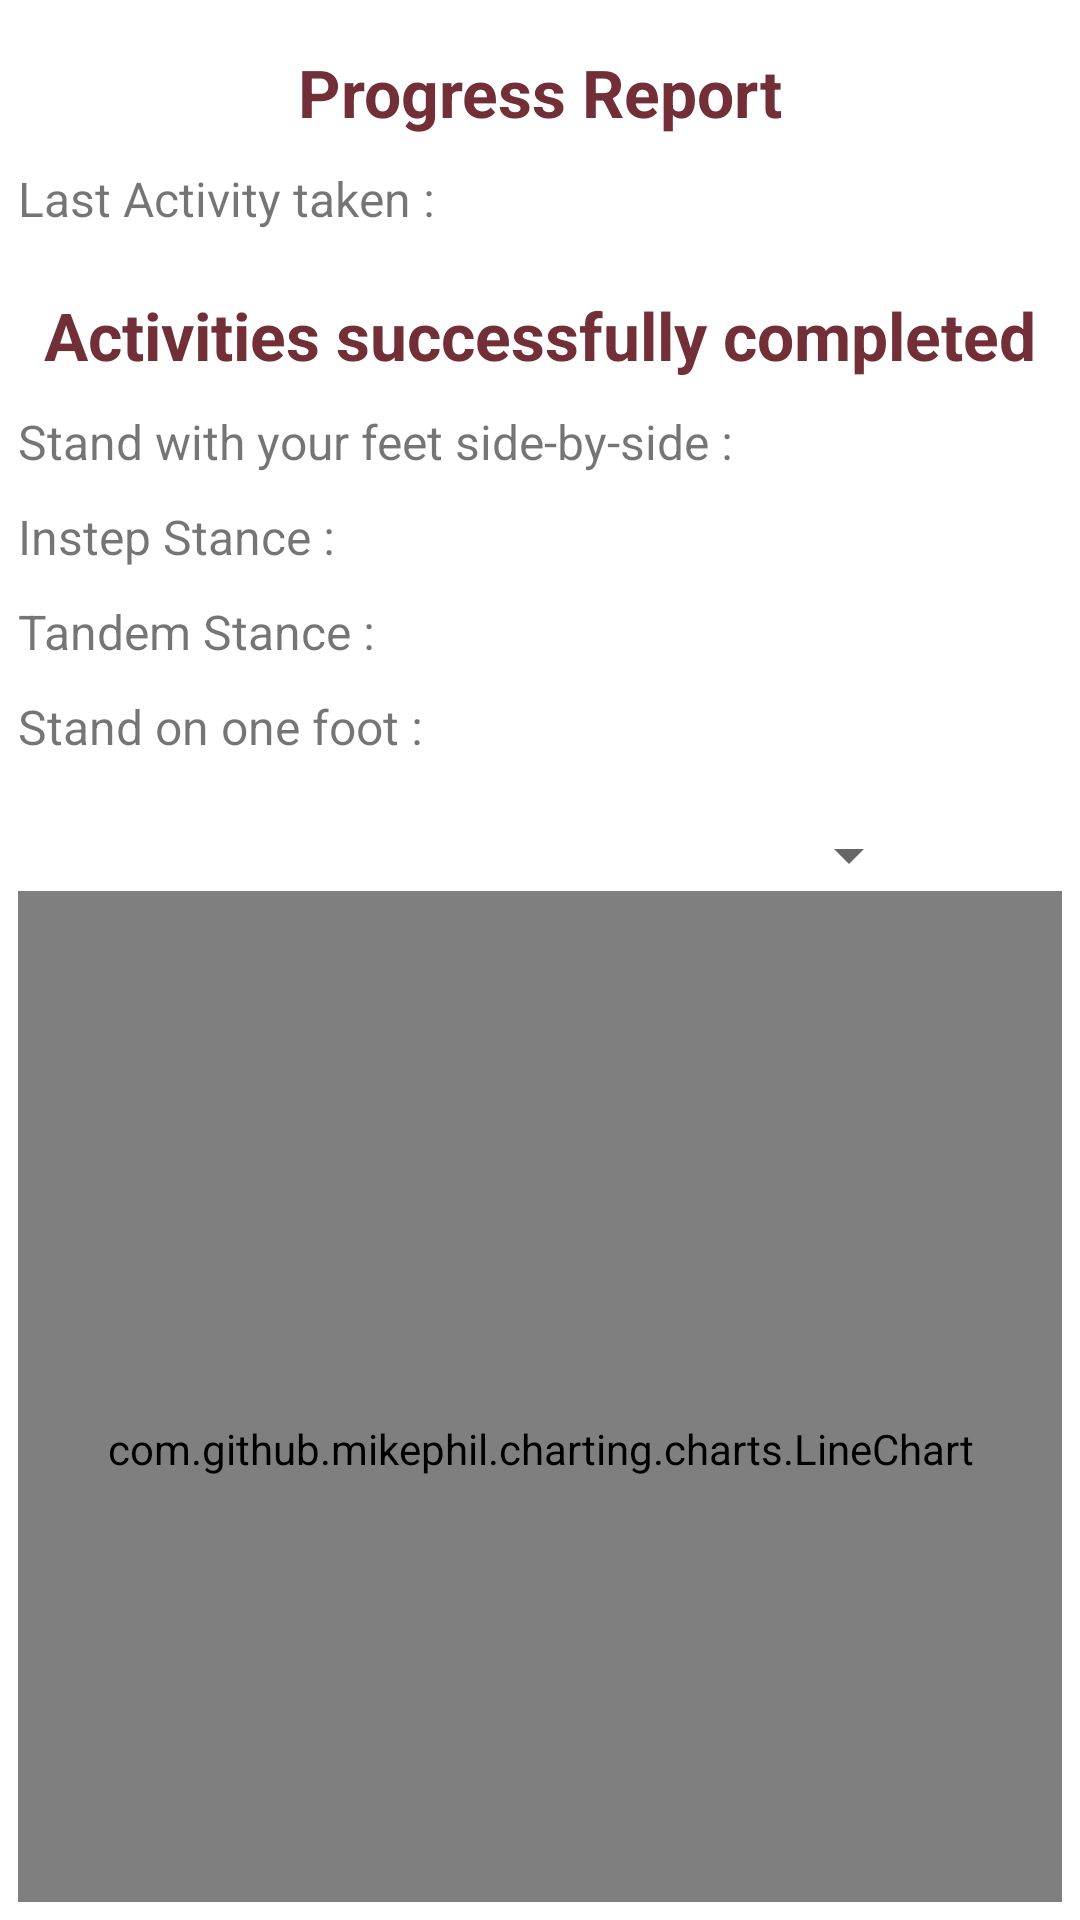

Write the Android layout XML for this screen, with the resource values it uses.
<!-- AndroidManifest.xml: activity theme Theme.MovesenseHealthTrackerApp.NoActionBar -->
<!-- res/layout/activity_progress_report.xml -->
<?xml version="1.0" encoding="utf-8"?>
<LinearLayout xmlns:android="http://schemas.android.com/apk/res/android"
    xmlns:tools="http://schemas.android.com/tools"
    android:layout_width="match_parent"
    android:layout_height="match_parent"
    android:orientation="vertical"
    android:padding="6dp"
    tools:context=".view.ProgressReportActivity">

    <LinearLayout
        android:id="@+id/linearLayout"
        android:layout_width="match_parent"
        android:layout_height="wrap_content"
        android:layout_marginTop="10dp"
        android:orientation="vertical">

        <TextView
            android:id="@+id/progress_report"
            android:layout_width="match_parent"
            android:layout_height="wrap_content"
            android:textAlignment="center"
            android:text="@string/progress_report"
            android:textSize="22sp"
            android:textStyle="bold"
            android:textColor="@color/wine"/>

        <TextView
            android:id="@+id/lastActivity"
            android:layout_width="match_parent"
            android:layout_height="wrap_content"
            android:layout_marginTop="10dp"
            android:text="@string/last_activity_completed"
            android:textSize="16sp" />

        <TextView
            android:id="@+id/activities_completed"
            android:layout_width="match_parent"
            android:layout_height="wrap_content"
            android:textAlignment="center"
            android:text="@string/number_of_activities_successfully_completed"
            android:layout_marginTop="20dp"
            android:textSize="22sp"
            android:textStyle="bold"
            android:textColor="@color/wine"/>

        <TextView
            android:id="@+id/feetTogether"
            android:layout_width="match_parent"
            android:layout_height="wrap_content"
            android:layout_marginTop="10dp"
            android:text="@string/feet_together"
            android:textSize="16sp" />
        <TextView
            android:id="@+id/instepStance"
            android:layout_width="match_parent"
            android:layout_height="wrap_content"
            android:layout_marginTop="10dp"
            android:text="@string/instep"
            android:textSize="16sp" />
        <TextView
            android:id="@+id/tandemStance"
            android:layout_width="match_parent"
            android:layout_height="wrap_content"
            android:layout_marginTop="10dp"
            android:text="@string/tandem"
            android:textSize="16sp" />
        <TextView
            android:id="@+id/oneFoot"
            android:layout_width="match_parent"
            android:layout_height="wrap_content"
            android:layout_marginTop="10dp"
            android:text="@string/one_foot"
            android:textSize="16sp" />



    </LinearLayout>
    <LinearLayout
        android:layout_width="match_parent"
        android:layout_height="wrap_content"
        android:layout_marginTop="10dp"
        android:orientation="vertical">

        <Spinner
            android:id="@+id/spinner"
            android:layout_width="301dp"
            android:layout_height="wrap_content"
            android:layout_marginTop="10dp" />

        <com.github.mikephil.charting.charts.LineChart
            android:id="@+id/progress_lineChart"
            android:layout_width="match_parent"
            android:layout_height="372dp" />

    </LinearLayout>

</LinearLayout>
<!-- resources referenced by this layout -->
<resources>
  <color name="wine">#722f37</color>
  <string name="feet_together">Stand with your feet side-by-side : </string>
  <string name="instep">Instep Stance : </string>
  <string name="last_activity_completed">Last Activity taken :</string>
  <string name="number_of_activities_successfully_completed">Activities successfully completed</string>
  <string name="one_foot">Stand on one foot : </string>
  <string name="progress_report">Progress Report</string>
  <string name="tandem">Tandem Stance : </string>
  <style name="Theme.MovesenseHealthTrackerApp.NoActionBar">
          <item name="windowActionBar">false</item>
          <item name="windowNoTitle">true</item>
      </style>
</resources>
